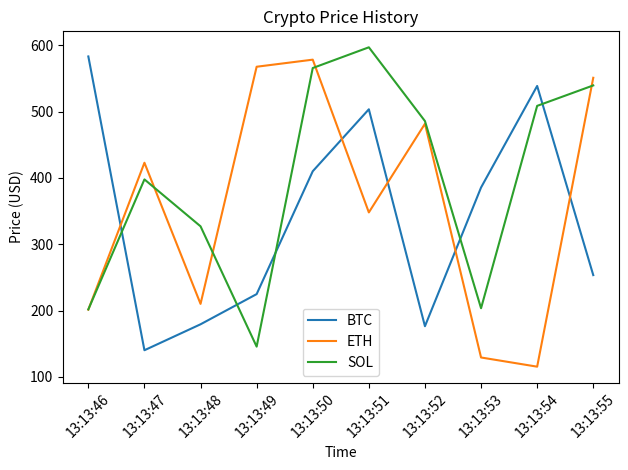

This chart was generated by the following Python code:

import json
import random
import time
from datetime import datetime
import matplotlib.pyplot as plt

class CryptoAsset:
    def __init__(self, symbol, amount):
        self.symbol = symbol.upper()
        self.amount = amount
        self.price_history = []
        self.current_price = 0

    def update_price(self, price):
        self.current_price = price
        timestamp = datetime.now().strftime("%H:%M:%S")
        self.price_history.append((timestamp, price))

    def value(self):
        return self.amount * self.current_price

class Portfolio:
    def __init__(self):
        self.assets = {}

    def add_asset(self, symbol, amount):
        symbol = symbol.upper()
        if symbol in self.assets:
            self.assets[symbol].amount += amount
        else:
            self.assets[symbol] = CryptoAsset(symbol, amount)

    def update_prices(self, price_dict):
        for symbol, asset in self.assets.items():
            if symbol in price_dict:
                asset.update_price(price_dict[symbol])

    def total_value(self):
        return sum(asset.value() for asset in self.assets.values())

    def summary(self):
        print("\nPortfolio Summary:")
        for asset in self.assets.values():
            print(f"{asset.symbol}: {asset.amount} @ ${asset.current_price:.2f} = ${asset.value():.2f}")
        print(f"Total Portfolio Value: ${self.total_value():.2f}\n")

    def plot_price_history(self):
        for asset in self.assets.values():
            if asset.price_history:
                times, prices = zip(*asset.price_history)
                plt.plot(times, prices, label=asset.symbol)
        plt.xlabel("Time")
        plt.ylabel("Price (USD)")
        plt.title("Crypto Price History")
        plt.legend()
        plt.xticks(rotation=45)
        plt.tight_layout()
        plt.show()

def simulate_price_fetch(symbols):
    return {symbol: round(random.uniform(0.9, 1.1) * 100 + random.randint(0, 500), 2) for symbol in symbols}

def main():
    print("Welcome to the Crypto Portfolio Tracker")
    portfolio = Portfolio()

    # Example setup
    portfolio.add_asset("BTC", 0.05)
    portfolio.add_asset("ETH", 2)
    portfolio.add_asset("SOL", 10)

    iterations = 10
    for _ in range(iterations):
        prices = simulate_price_fetch(portfolio.assets.keys())
        portfolio.update_prices(prices)
        portfolio.summary()
        time.sleep(1)

    # Final visualization
    portfolio.plot_price_history()

if __name__ == "__main__":
    main()
